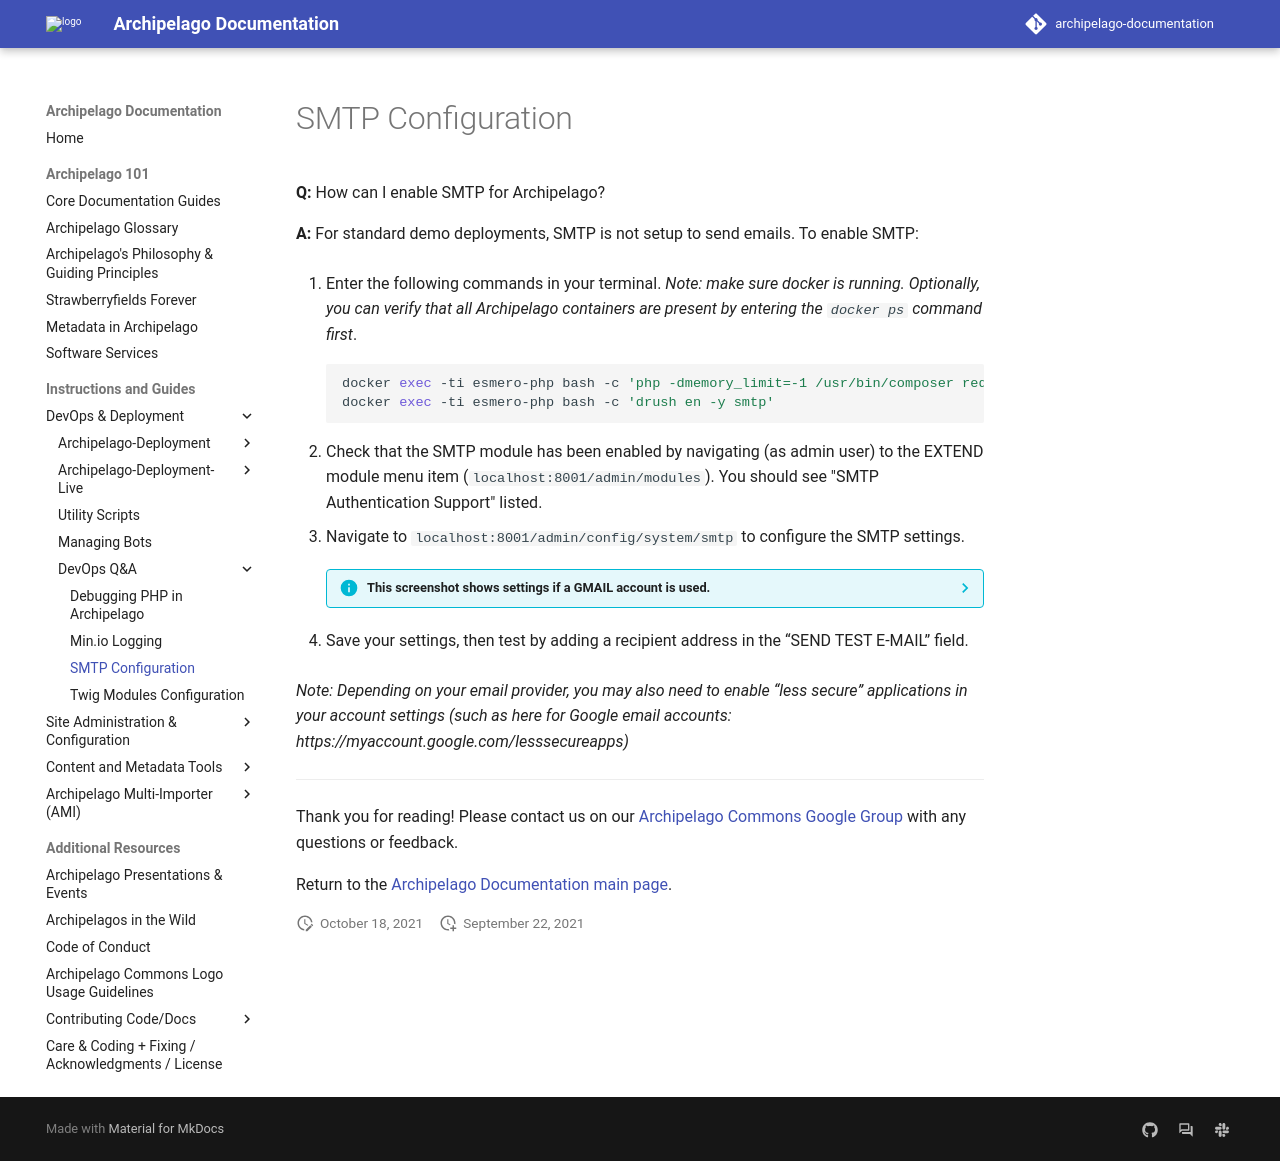

repository: esmero/archipelago-documentation · page: 2.2.0/generalqa_smtp_configuration/index.html · generator: mkdocs

# SMTP Configuration

**Q:** How can I enable SMTP for Archipelago?

**A:** For standard demo deployments, SMTP is not setup to send emails. To enable SMTP:

1. Enter the following commands in your terminal.
_Note: make sure docker is running. Optionally, you can verify that all Archipelago containers are present by entering the `docker ps` command first_.

    ```Shell
    docker exec -ti esmero-php bash -c 'php -dmemory_limit=-1 /usr/bin/composer require drupal/smtp:^1.0'
    docker exec -ti esmero-php bash -c 'drush en -y smtp'
    ```


2. Check that the SMTP module has been enabled by navigating (as admin user) to the EXTEND module menu item (`localhost:8001/admin/modules`). You should see "SMTP Authentication Support" listed.

3. Navigate to `localhost:8001/admin/config/system/smtp` to configure the SMTP settings.

    ??? info "This screenshot shows settings if a GMAIL account is used."
    
        ![SMTPconfiguration](images/generalqa/SMTPconfiguration.jpg)

4. Save your settings, then test by adding a recipient address in the “SEND TEST E-MAIL” field.

_Note: Depending on your email provider, you may also need to enable “less secure” applications in your account settings (such as here for Google email accounts: https://myaccount.google.com/lesssecureapps)_

___

Thank you for reading! Please contact us on our [Archipelago Commons Google Group](https://groups.google.com/forum/#!forum/archipelago-commons) with any questions or feedback.

Return to the [Archipelago Documentation main page](index.md).
